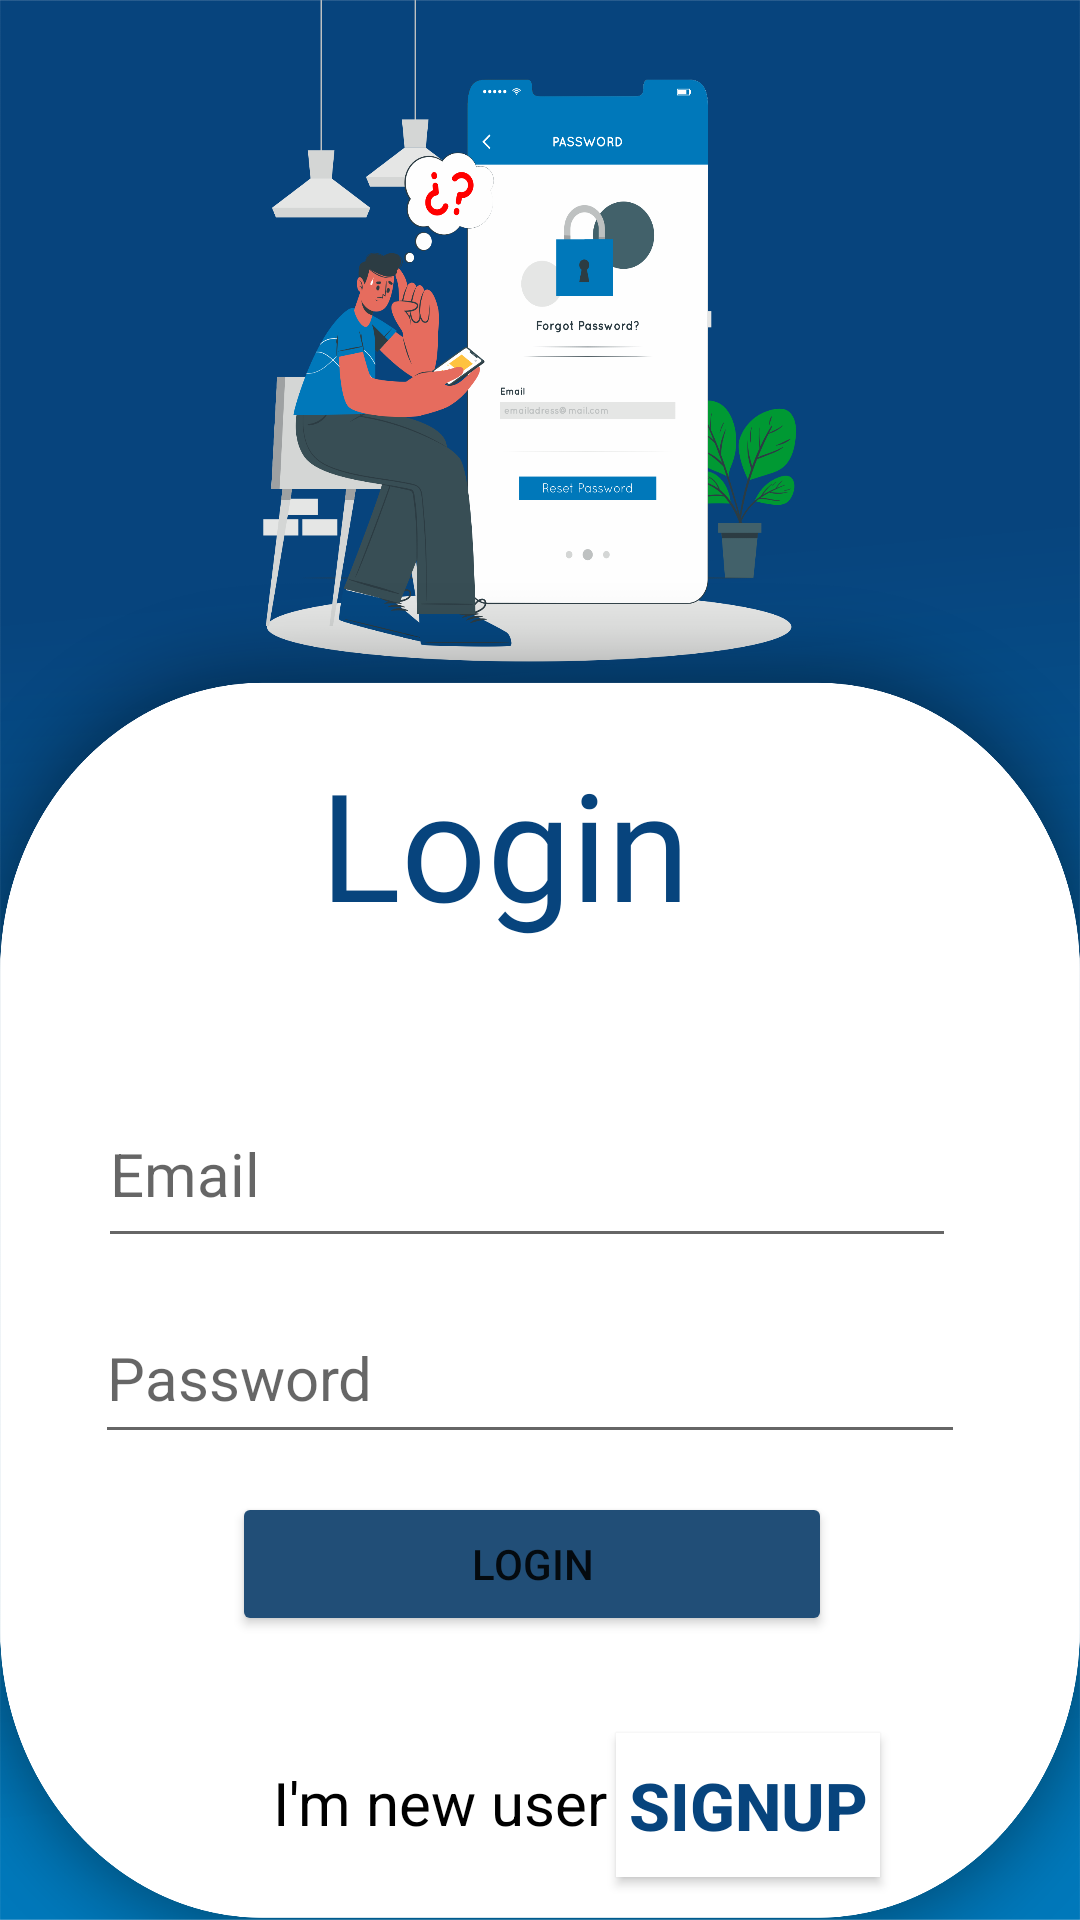

The Android layout XML behind this screen, and the referenced resources:
<!-- AndroidManifest.xml: application theme Theme.Talkpeople -->
<!-- res/layout/activity_login.xml -->
<?xml version="1.0" encoding="utf-8"?>
<androidx.constraintlayout.widget.ConstraintLayout xmlns:android="http://schemas.android.com/apk/res/android"
    xmlns:app="http://schemas.android.com/apk/res-auto"
    xmlns:tools="http://schemas.android.com/tools"
    android:layout_width="match_parent"
    android:layout_height="match_parent"
    tools:context=".Login">

    <ImageView
        android:id="@+id/imageView2"
        android:layout_width="match_parent"
        android:layout_height="match_parent"
        android:background="@drawable/ser" />

    <TextView
        android:id="@+id/textView"
        android:layout_width="wrap_content"
        android:layout_height="wrap_content"
        android:fontFamily="@font/am"
        android:text="Login"
        android:textColor="@color/fontlogincolour"
        android:textSize="50dp"
        app:layout_constraintBottom_toBottomOf="@+id/imageView2"
        app:layout_constraintEnd_toEndOf="parent"
        app:layout_constraintHorizontal_bias="0.451"
        app:layout_constraintStart_toStartOf="parent"
        app:layout_constraintTop_toTopOf="parent"
        app:layout_constraintVertical_bias="0.432" />

    <EditText
        android:id="@+id/email"
        android:layout_width="286dp"
        android:layout_height="59dp"
        android:ems="10"
        android:hint="Email"
        android:inputType="textEmailAddress"
        android:textColor="@color/black"
        android:textSize="20dp"
        app:layout_constraintBottom_toBottomOf="parent"
        app:layout_constraintEnd_toEndOf="parent"
        app:layout_constraintHorizontal_bias="0.44"
        app:layout_constraintStart_toStartOf="parent"
        app:layout_constraintTop_toTopOf="parent"
        app:layout_constraintVertical_bias="0.62" />


    <TextView
        android:id="@+id/textView2"
        android:layout_width="wrap_content"
        android:layout_height="wrap_content"
        android:text="I'm new user"
        android:textColor="@color/black"
        android:textSize="20sp"
        app:layout_constraintBottom_toBottomOf="parent"
        app:layout_constraintEnd_toEndOf="parent"
        app:layout_constraintHorizontal_bias="0.367"
        app:layout_constraintStart_toStartOf="parent"
        app:layout_constraintTop_toTopOf="parent"
        app:layout_constraintVertical_bias="0.958" />

    <Button
        android:id="@+id/signup"
        android:layout_width="wrap_content"
        android:layout_height="wrap_content"
        android:background="@color/white"
        android:onClick="sup"
        android:text="@string/signup"
        android:textColor="@color/fontlogincolour"
        android:textSize="22sp"
        android:textStyle="bold"
        app:layout_constraintBottom_toBottomOf="parent"
        app:layout_constraintEnd_toEndOf="parent"
        app:layout_constraintHorizontal_bias="0.755"
        app:layout_constraintStart_toStartOf="parent"
        app:layout_constraintTop_toTopOf="parent"
        app:layout_constraintVertical_bias="0.976" />

    <EditText
        android:id="@+id/password"
        android:layout_width="290dp"
        android:layout_height="54dp"
        android:ems="10"
        android:hint="Password"
        android:inputType="textPassword"
        android:textColor="@color/black"
        android:textSize="20dp"
        app:layout_constraintBottom_toBottomOf="parent"
        app:layout_constraintEnd_toEndOf="parent"
        app:layout_constraintHorizontal_bias="0.454"
        app:layout_constraintStart_toStartOf="parent"
        app:layout_constraintTop_toTopOf="parent"
        app:layout_constraintVertical_bias="0.735" />

    <Button
        android:id="@+id/login"
        android:layout_width="200dp"
        android:layout_height="wrap_content"
        android:text="Login"
        app:backgroundTint="#214E77"
        app:layout_constraintBottom_toBottomOf="parent"
        app:layout_constraintEnd_toEndOf="parent"
        app:layout_constraintHorizontal_bias="0.483"
        app:layout_constraintStart_toStartOf="parent"
        app:layout_constraintTop_toTopOf="parent"
        app:layout_constraintVertical_bias="0.84" />


</androidx.constraintlayout.widget.ConstraintLayout>
<!-- resources referenced by this layout -->
<resources>
  <color name="black">#FF000000</color>
  <color name="fontlogincolour">#07447D</color>
  <color name="white">#FFFFFFFF</color>
  <!-- drawable ser: png bitmap (drawable, 406130 bytes) -->
  <string name="signup">Signup</string>
  <style name="Theme.Talkpeople" parent="Theme.MaterialComponents.DayNight.NoActionBar">
          
          <item name="colorPrimary">@color/purple_700</item>
          <item name="colorPrimaryVariant">@color/fontlogincolour</item>
          <item name="colorOnPrimary">@color/defaultIconColor</item>
          
          <item name="colorSecondary">@color/teal_200</item>
          <item name="colorSecondaryVariant">@color/teal_700</item>
          <item name="colorOnSecondary">@color/black</item>
          
          <item name="android:statusBarColor" tools:targetApi="l">?attr/colorPrimaryVariant</item>
          
      </style>
  <color name="purple_700">#FF3700B3</color>
  <color name="defaultIconColor">#F6F6F6</color>
  <color name="teal_200">#FF03DAC5</color>
  <color name="teal_700">#FF018786</color>
</resources>
